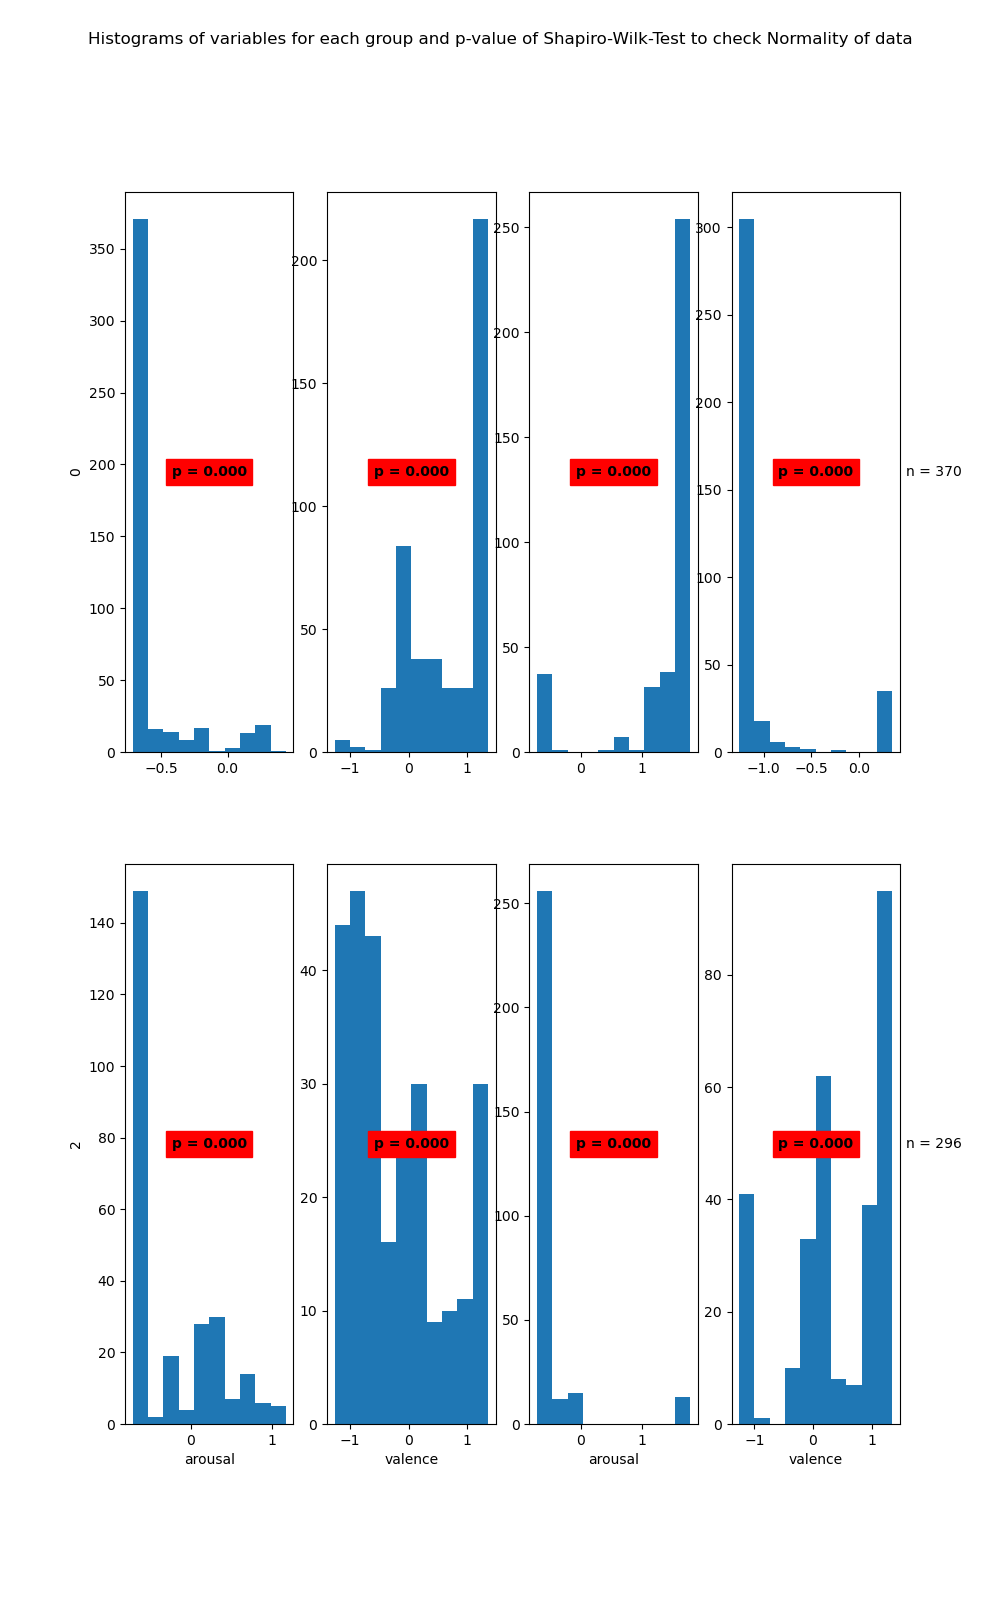

Data behind this chart, as committed beside it:
State	Variable	Statistic	Samples	p-value	Significance
0	arousal	0.5	463	0.0	True
0	valence	0.83	463	0.0	True
1	arousal	0.55	370	0.0	True
1	valence	0.46	370	0.0	True
2	arousal	0.77	264	0.0	True
2	valence	0.91	264	0.0	True
3	arousal	0.34	296	0.0	True
3	valence	0.87	296	0.0	True
